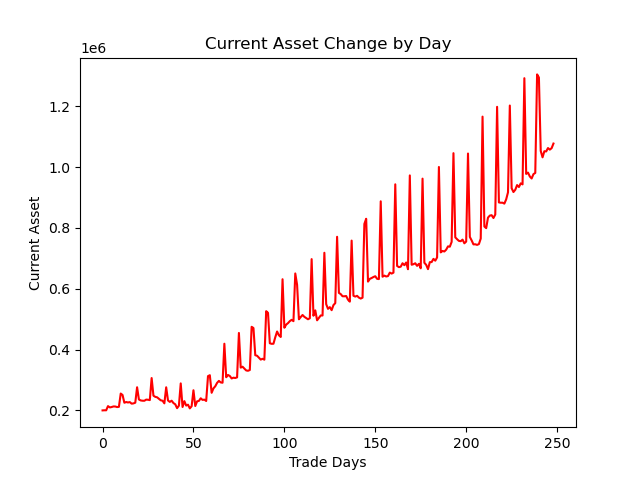

Values plotted in this chart, from the file beside it:
account_value, date, daily_return
200000, 2020-01-08, 
200427, 2020-01-09, 0.002136
200315, 2020-01-10, -0.0005595
214144, 2020-01-13, 0.06904
209769, 2020-01-14, -0.02043
211079, 2020-01-15, 0.006244
212978, 2020-01-16, 0.008999
212816, 2020-01-17, -0.0007616
210941, 2020-01-21, -0.008812
211736, 2020-01-22, 0.003769
255382, 2020-01-23, 0.2061
250733, 2020-01-24, -0.0182
225144, 2020-01-27, -0.1021
227544, 2020-01-28, 0.01066
226086, 2020-01-29, -0.006411
227316, 2020-01-30, 0.005443
222133, 2020-01-31, -0.0228
223045, 2020-02-03, 0.004103
225333, 2020-02-04, 0.01026
276057, 2020-02-05, 0.2251
235960, 2020-02-06, -0.1453
232739, 2020-02-07, -0.01365
231836, 2020-02-10, -0.003879
231722, 2020-02-11, -0.0004941
235471, 2020-02-12, 0.01618
235070, 2020-02-13, -0.001699
233838, 2020-02-14, -0.005245
306367, 2020-02-18, 0.3102
248322, 2020-02-19, -0.1895
244573, 2020-02-20, -0.0151
243057, 2020-02-21, -0.006198
238200, 2020-02-24, -0.01998
233222, 2020-02-25, -0.0209
231805, 2020-02-26, -0.006073
223208, 2020-02-27, -0.03709
275970, 2020-02-28, 0.2364
232668, 2020-03-02, -0.1569
227949, 2020-03-03, -0.02028
231874, 2020-03-04, 0.01722
224106, 2020-03-05, -0.0335
219967, 2020-03-06, -0.01847
207376, 2020-03-09, -0.05724
215638, 2020-03-10, 0.03984
288794, 2020-03-11, 0.3393
211131, 2020-03-12, -0.2689
230442, 2020-03-13, 0.09146
215857, 2020-03-16, -0.06329
218813, 2020-03-17, 0.01369
206606, 2020-03-18, -0.05579
213669, 2020-03-19, 0.03419
266234, 2020-03-20, 0.246
214367, 2020-03-23, -0.1948
229824, 2020-03-24, 0.0721
231198, 2020-03-25, 0.005981
239846, 2020-03-26, 0.0374
234445, 2020-03-27, -0.02252
235475, 2020-03-30, 0.004394
230957, 2020-03-31, -0.01919
312658, 2020-04-01, 0.3537
315696, 2020-04-02, 0.009717
... 189 more rows
